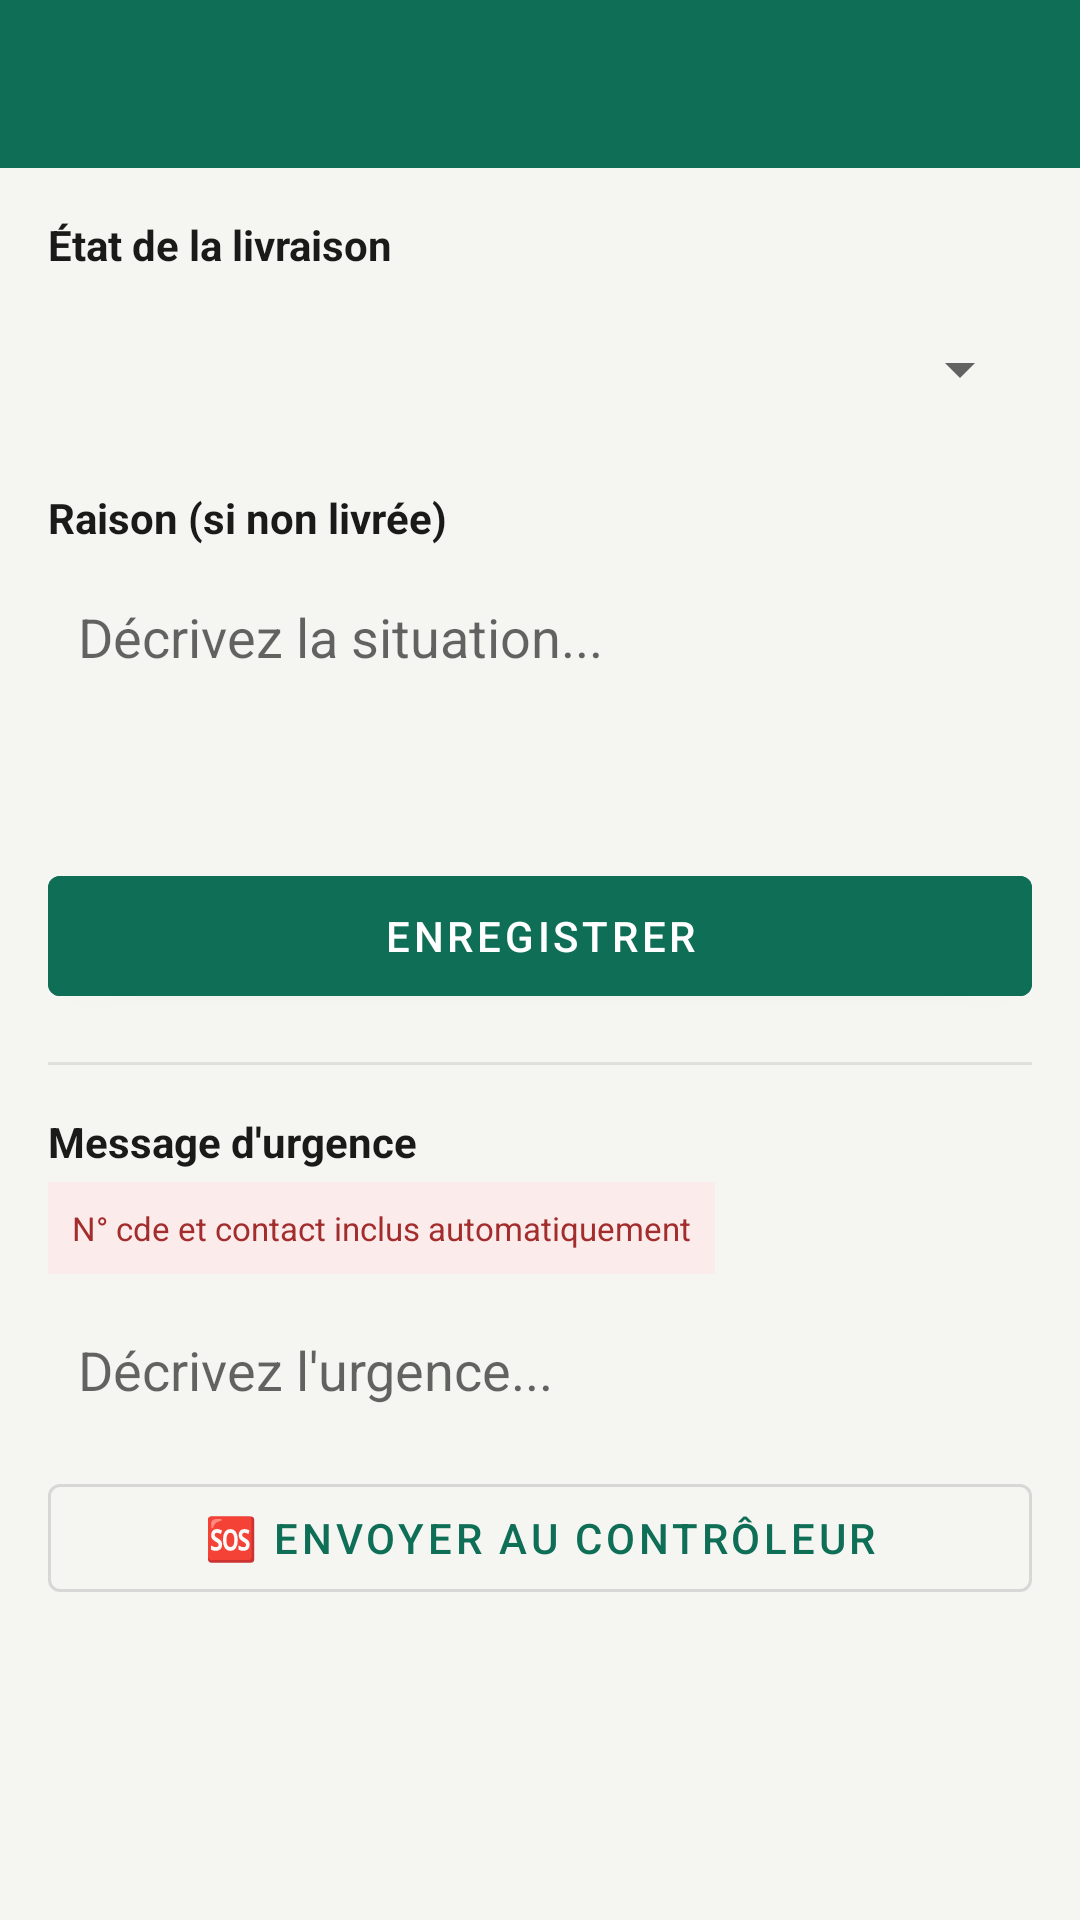

Write the Android layout XML for this screen, with the resource values it uses.
<!-- AndroidManifest.xml: activity theme Theme.SupervisionLivraison.Green -->
<!-- res/layout/activity_modifier_livraison.xml -->
<?xml version="1.0" encoding="utf-8"?>
<LinearLayout xmlns:android="http://schemas.android.com/apk/res/android"
    android:layout_width="match_parent" android:layout_height="match_parent"
    android:orientation="vertical" android:background="@color/background">
    <androidx.appcompat.widget.Toolbar android:id="@+id/toolbar"
        android:layout_width="match_parent" android:layout_height="?attr/actionBarSize"
        android:background="@color/green_primary"
        android:theme="@style/ThemeOverlay.AppCompat.Dark.ActionBar"/>
    <ScrollView android:layout_width="match_parent" android:layout_height="match_parent">
        <LinearLayout android:layout_width="match_parent" android:layout_height="wrap_content"
            android:orientation="vertical" android:padding="16dp">
            <TextView android:layout_width="wrap_content" android:layout_height="wrap_content"
                android:text="État de la livraison" android:textSize="14sp" android:textStyle="bold"
                android:textColor="@color/text_primary" android:layout_marginBottom="8dp"/>
            <Spinner android:id="@+id/spinnerStatut" android:layout_width="match_parent"
                android:layout_height="48dp" android:layout_marginBottom="16dp"/>
            <TextView android:layout_width="wrap_content" android:layout_height="wrap_content"
                android:text="Raison (si non livrée)" android:textSize="14sp" android:textStyle="bold"
                android:textColor="@color/text_primary" android:layout_marginBottom="8dp"/>
            <EditText android:id="@+id/etRemarque" android:layout_width="match_parent"
                android:layout_height="80dp" android:gravity="top" android:inputType="textMultiLine"
                android:hint="Décrivez la situation..." android:background="@drawable/bg_input"
                android:padding="10dp" android:layout_marginBottom="16dp"/>
            <Button android:id="@+id/btnEnregistrer" android:layout_width="match_parent"
                android:layout_height="52dp" android:text="Enregistrer"
                android:backgroundTint="@color/green_primary"
                style="@style/Widget.MaterialComponents.Button" android:layout_marginBottom="16dp"/>
            <View android:layout_width="match_parent" android:layout_height="1dp"
                android:background="#E0E0DA" android:layout_marginBottom="16dp"/>
            <TextView android:layout_width="wrap_content" android:layout_height="wrap_content"
                android:text="Message d'urgence" android:textSize="14sp" android:textStyle="bold"
                android:textColor="@color/text_primary" android:layout_marginBottom="4dp"/>
            <TextView android:layout_width="wrap_content" android:layout_height="wrap_content"
                android:text="N° cde et contact inclus automatiquement"
                android:textSize="11sp" android:textColor="@color/urgence_text"
                android:background="@color/urgence_bg" android:padding="8dp"
                android:layout_marginBottom="8dp"/>
            <EditText android:id="@+id/etMessageUrgence" android:layout_width="match_parent"
                android:layout_height="48dp" android:hint="Décrivez l'urgence..."
                android:background="@drawable/bg_input" android:padding="10dp"
                android:layout_marginBottom="8dp"/>
            <Button android:id="@+id/btnEnvoyerUrgence" android:layout_width="match_parent"
                android:layout_height="48dp" android:text="🆘 Envoyer au contrôleur"
                style="@style/Widget.MaterialComponents.Button.OutlinedButton"
                android:layout_marginBottom="16dp"/>
        </LinearLayout>
    </ScrollView>
</LinearLayout>
<!-- resources referenced by this layout -->
<resources>
  <color name="background">#F5F5F2</color>
  <color name="green_primary">#0F6E56</color>
  <color name="text_primary">#1A1A18</color>
  <color name="urgence_bg">#FCEBEB</color>
  <color name="urgence_text">#A32D2D</color>
  <style name="Theme.SupervisionLivraison.Green" parent="Theme.MaterialComponents.Light.NoActionBar">
          <item name="colorPrimary">@color/green_primary</item>
          <item name="colorPrimaryDark">@color/green_dark</item>
          <item name="colorAccent">@color/green_primary</item>
          <item name="android:windowBackground">@color/background</item>
      </style>
  <color name="green_dark">#085041</color>
</resources>
